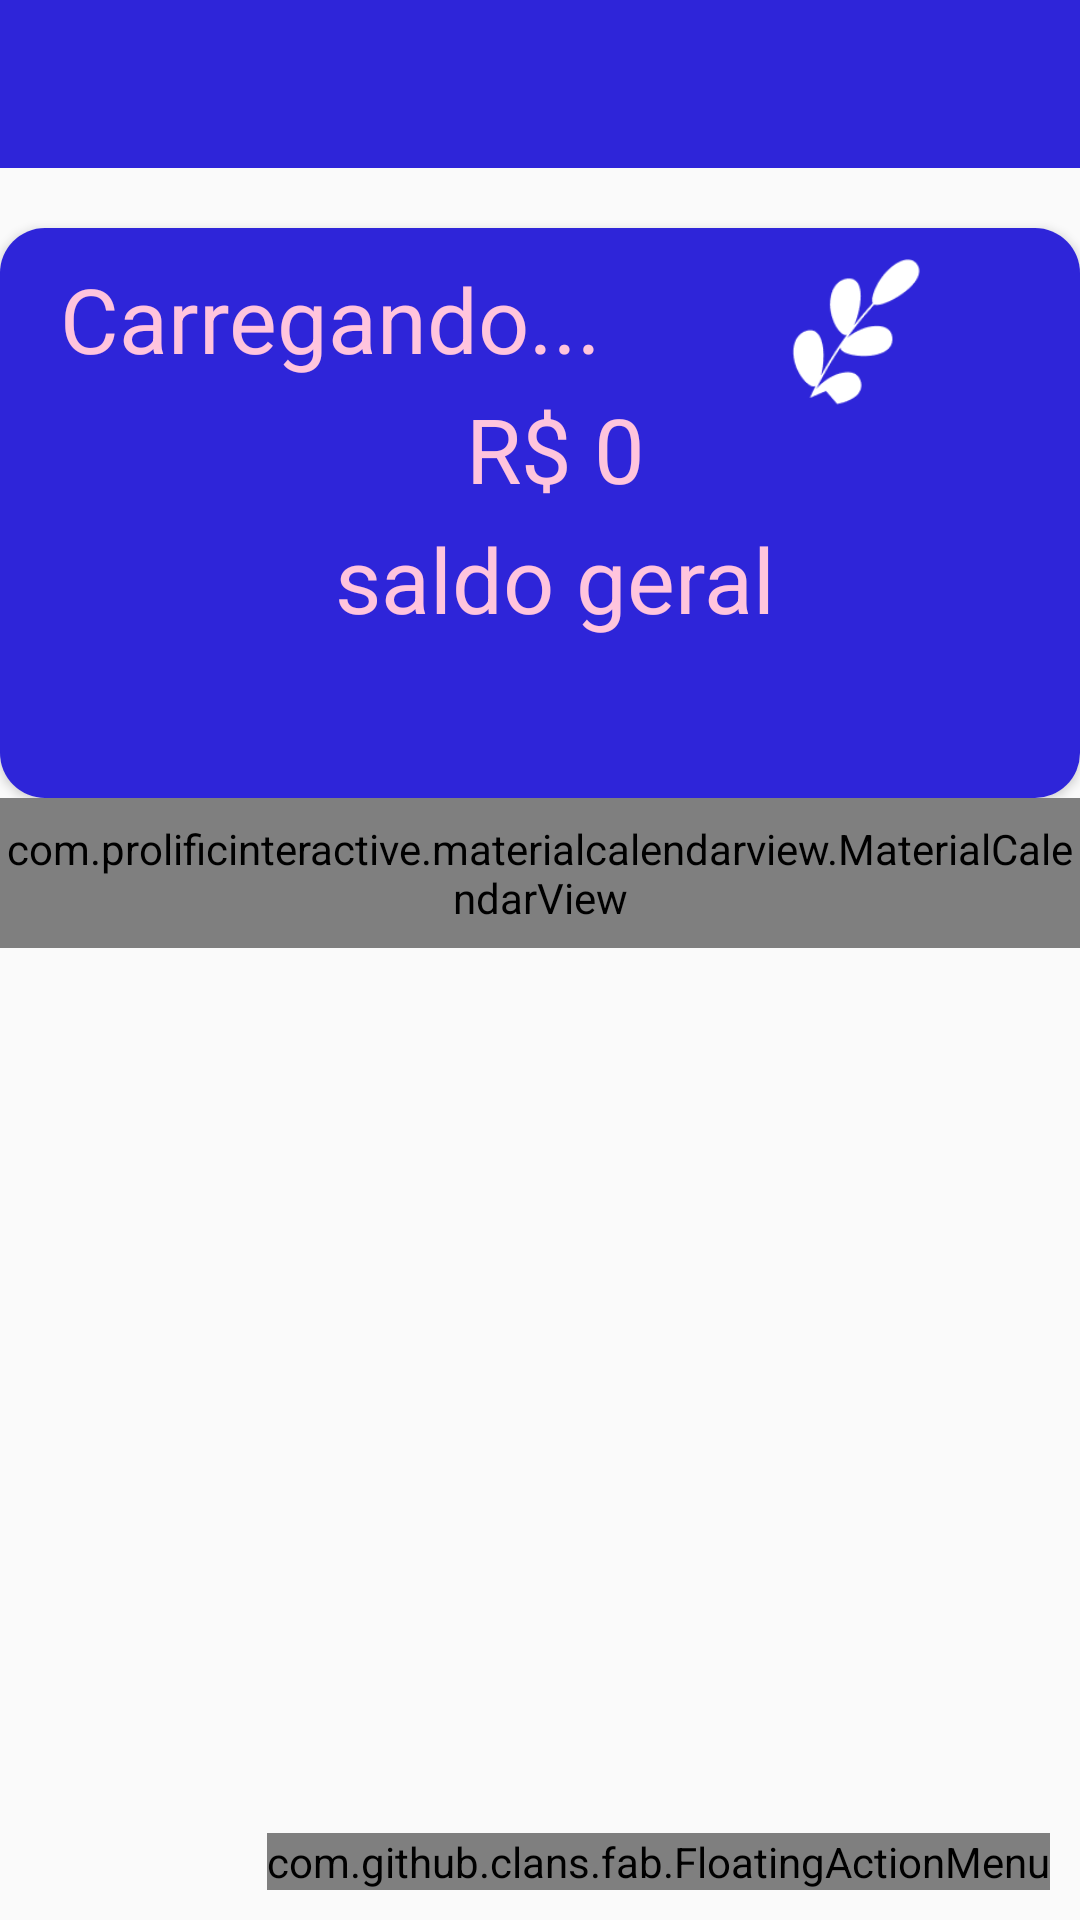

Layout XML and referenced resources for this Android screen:
<!-- AndroidManifest.xml: activity theme Theme.Cumbu.NoActionBar -->
<!-- res/layout/activity_principal.xml -->
<?xml version="1.0" encoding="utf-8"?>
<androidx.coordinatorlayout.widget.CoordinatorLayout xmlns:android="http://schemas.android.com/apk/res/android"
    xmlns:app="http://schemas.android.com/apk/res-auto"
    xmlns:tools="http://schemas.android.com/tools"
    xmlns:fab="http://schemas.android.com/apk/res-auto"
    android:layout_width="match_parent"
    android:layout_height="match_parent"
    tools:context=".activity.PrincipalActivity">

     <com.google.android.material.appbar.AppBarLayout
        android:layout_width="match_parent"
        android:layout_height="wrap_content"
        android:theme="@style/Theme.Cumbu.AppBarOverlay"
        app:elevation="0dp">


        <androidx.appcompat.widget.Toolbar
            android:id="@+id/toolbar"
            android:layout_width="match_parent"
            android:layout_height="?attr/actionBarSize"
            android:background="?attr/colorPrimary"
            app:popupTheme="@style/Theme.Cumbu.PopupOverlay" />

     </com.google.android.material.appbar.AppBarLayout>

    <include layout="@layout/content_principal" />

    <com.github.clans.fab.FloatingActionMenu
        android:layout_width="wrap_content"
        android:layout_height="wrap_content"
        android:layout_gravity="end|bottom"
        android:layout_margin="10dp"
        fab:menu_icon="@drawable/ic_plus_circle"
        app:menu_colorNormal="@color/blue"
        app:menu_colorPressed="@color/colorAccent"
        >

        <com.github.clans.fab.FloatingActionButton
            android:id="@+id/menu_despesa"
            android:onClick="adicionarDespesa"
            android:layout_width="wrap_content"
            android:layout_height="wrap_content"
            android:src="@drawable/ic_money_withdraw"
            fab:fab_colorNormal="@color/white"
            fab:fab_label="@string/fab1"
            fab:fab_size="mini"
            />

        <com.github.clans.fab.FloatingActionButton
            android:id="@+id/menu_receita"
            android:onClick="adicionarReceita"
            android:layout_width="wrap_content"
            android:layout_height="wrap_content"
            android:src="@drawable/ic_money_insert"
            fab:fab_colorNormal="@color/white"
            fab:fab_label="@string/fab2"
            fab:fab_size="mini"
            />

    </com.github.clans.fab.FloatingActionMenu>

    </androidx.coordinatorlayout.widget.CoordinatorLayout>
<!-- res/layout/content_principal.xml (included above) -->
<?xml version="1.0" encoding="utf-8"?>
<LinearLayout xmlns:android="http://schemas.android.com/apk/res/android"
    xmlns:app="http://schemas.android.com/apk/res-auto"
    android:orientation="vertical"
    xmlns:tools="http://schemas.android.com/tools"
    android:layout_width="match_parent"
    android:layout_height="match_parent"
    app:layout_behavior="@string/appbar_scrolling_view_behavior">

    <LinearLayout
        android:id="@+id/linear1"
        android:animateLayoutChanges="true"
        android:layout_width="match_parent"
        android:layout_height="wrap_content"
        android:orientation="vertical">

     <androidx.cardview.widget.CardView
         android:layout_width="match_parent"
         android:layout_height="190dp"
         android:layout_marginTop="20dp"
         app:cardCornerRadius="15dp">

         <RelativeLayout
             android:layout_width="match_parent"
             android:layout_height="196dp"
             android:background="@color/blue"
             android:padding="10dp">

             <TextView
                 android:id="@+id/textSaudacao"
                 android:layout_width="match_parent"
                 android:layout_height="wrap_content"
                 android:layout_marginLeft="10dp"
                 android:text="Carregando..."
                 android:textColor="@color/pink"
                 android:textSize="30sp" />

             <ImageView
                 android:layout_width="150dp"
                 android:layout_height="100dp"
                 android:layout_alignParentRight="true"
                 android:layout_marginRight="-45dp"
                 android:maxHeight="100dp"
                 android:src="@drawable/penapreta" />

             <ImageView
                 android:layout_width="150dp"
                 android:layout_height="100dp"
                 android:layout_alignParentRight="true"
                 android:layout_marginRight="-45dp"
                 android:maxHeight="100dp"
                 android:src="@drawable/penarosa" />

             <ImageView
                 android:layout_width="150dp"
                 android:layout_height="100dp"
                 android:layout_alignParentRight="true"
                 android:layout_marginRight="-5dp"
                 android:maxHeight="100dp"
                 android:src="@drawable/maskflo" />



             <TextView
                 android:id="@+id/textSaldo"
                 android:layout_width="match_parent"
                 android:layout_height="wrap_content"
                 android:layout_below="@+id/textSaudacao"
                 android:layout_marginLeft="10dp"
                 android:layout_marginTop="3dp"
                 android:text="R$ 0"
                 android:textAlignment="center"
                 android:textColor="@color/pink"
                 android:textSize="30sp" />

             <TextView

                 android:layout_width="match_parent"
                 android:layout_height="wrap_content"
                 android:layout_below="@+id/textSaldo"
                 android:layout_marginLeft="10dp"
                 android:layout_marginTop="3dp"
                 android:text="@string/sauda"
                 android:textAlignment="center"
                 android:textColor="@color/pink"
                 android:textSize="30sp" />


         </RelativeLayout>


         <LinearLayout
             android:layout_width="wrap_content"
             android:layout_height="match_parent"
             android:gravity="bottom"
             android:layout_marginEnd="5dp"
             android:orientation="vertical">



             <LinearLayout
                 android:layout_width="wrap_content"
                 android:layout_height="wrap_content"
                 android:orientation="horizontal">


             </LinearLayout>

         </LinearLayout>

     </androidx.cardview.widget.CardView>
    </LinearLayout>

    <com.prolificinteractive.materialcalendarview.MaterialCalendarView xmlns:app="http://schemas.android.com/apk/res-auto"
        android:id="@+id/calendarView"
        android:layout_width="match_parent"
        android:layout_height="50dp"
        app:mcv_selectionColor="#00F"
        app:mcv_showOtherDates="all"
        app:mcv_tileSize="50dp"/>


    <androidx.recyclerview.widget.RecyclerView
        android:id="@+id/recyclerMovimentos"
        android:layout_width="match_parent"
        android:layout_height="match_parent" />


</LinearLayout>
<!-- resources referenced by this layout -->
<resources>
  <color name="blue">#2e25d9</color>
  <color name="colorAccent">#ff706a</color>
  <color name="pink">#ffc4dd</color>
  <color name="white">#FFFFFFFF</color>
  <!-- drawable ic_money_insert (drawable) -->
  <vector xmlns:android="http://schemas.android.com/apk/res/android"
      android:width="24dp"
      android:height="24dp"
      android:viewportWidth="24"
      android:viewportHeight="24">
    <path
        android:pathData="M10.46,6 L11,5.41L11,9a1,1 0,0 0,2 0L13,5.41l0.54,0.55A1,1 0,0 0,15 6a1,1 0,0 0,0 -1.42L12.71,2.29a1,1 0,0 0,-0.33 -0.21,1 1,0 0,0 -0.76,0 1,1 0,0 0,-0.33 0.21L9,4.54A1,1 0,0 0,10.46 6ZM12,12a3,3 0,1 0,3 3A3,3 0,0 0,12 12ZM12,16a1,1 0,1 1,1 -1A1,1 0,0 1,12 16ZM5,15a1,1 0,1 0,1 -1A1,1 0,0 0,5 15ZM19,15a1,1 0,1 0,-1 1A1,1 0,0 0,19 15ZM20,8L16,8a1,1 0,0 0,0 2h4a1,1 0,0 1,1 1v8a1,1 0,0 1,-1 1L4,20a1,1 0,0 1,-1 -1L3,11a1,1 0,0 1,1 -1L8,10A1,1 0,0 0,8 8L4,8a3,3 0,0 0,-3 3v8a3,3 0,0 0,3 3L20,22a3,3 0,0 0,3 -3L23,11A3,3 0,0 0,20 8Z"
        android:fillColor="#2FD4C9"/>
  </vector>
  <!-- drawable ic_money_withdraw (drawable) -->
  <vector xmlns:android="http://schemas.android.com/apk/res/android"
      android:width="24dp"
      android:height="24dp"
      android:viewportWidth="24"
      android:viewportHeight="24">
    <path
        android:pathData="M12,12a3,3 0,1 0,3 3A3,3 0,0 0,12 12ZM12,16a1,1 0,1 1,1 -1A1,1 0,0 1,12 16ZM11.29,9.71a1,1 0,0 0,0.33 0.21,0.94 0.94,0 0,0 0.76,0 1,1 0,0 0,0.33 -0.21L15,7.46A1,1 0,1 0,13.54 6L13,6.59L13,3a1,1 0,0 0,-2 0L11,6.59L10.46,6A1,1 0,0 0,9 7.46ZM19,15a1,1 0,1 0,-1 1A1,1 0,0 0,19 15ZM20,8L17,8a1,1 0,0 0,0 2h3a1,1 0,0 1,1 1v8a1,1 0,0 1,-1 1L4,20a1,1 0,0 1,-1 -1L3,11a1,1 0,0 1,1 -1L7,10A1,1 0,0 0,7 8L4,8a3,3 0,0 0,-3 3v8a3,3 0,0 0,3 3L20,22a3,3 0,0 0,3 -3L23,11A3,3 0,0 0,20 8ZM5,15a1,1 0,1 0,1 -1A1,1 0,0 0,5 15Z"
        android:fillColor="#FF0000"/>
  </vector>
  <!-- drawable ic_plus_circle (drawable) -->
  <vector xmlns:android="http://schemas.android.com/apk/res/android"
      android:width="24dp"
      android:height="24dp"
      android:viewportWidth="24"
      android:viewportHeight="24">
    <path
        android:pathData="M12,2C6.4771,2 2,6.4771 2,12C2,17.5228 6.4771,22 12,22C17.5228,22 22,17.5228 22,12C22,6.4771 17.5228,2 12,2ZM12,7C12.5523,7 13,7.4477 13,8V11H16C16.5523,11 17,11.4477 17,12C17,12.5523 16.5523,13 16,13H13V16C13,16.5523 12.5523,17 12,17C11.4477,17 11,16.5523 11,16V13H8C7.4477,13 7,12.5523 7,12C7,11.4477 7.4477,11 8,11H11V8C11,7.4477 11.4477,7 12,7Z"
        android:fillColor="#000000"
        android:fillType="evenOdd"/>
  </vector>
  <!-- drawable maskflo: png bitmap (drawable-v24, 2952 bytes) -->
  <string name="fab1">Despesa</string>
  <string name="fab2">Receita</string>
  <string name="sauda">saldo geral</string>
  <style name="Theme.Cumbu.AppBarOverlay" parent="ThemeOverlay.AppCompat.Dark.ActionBar" />
  <style name="Theme.Cumbu.PopupOverlay" parent="ThemeOverlay.AppCompat.Light" />
  <style name="Theme.Cumbu.NoActionBar">
          <item name="windowActionBar">false</item>
          <item name="windowNoTitle">true</item>
      </style>
</resources>
